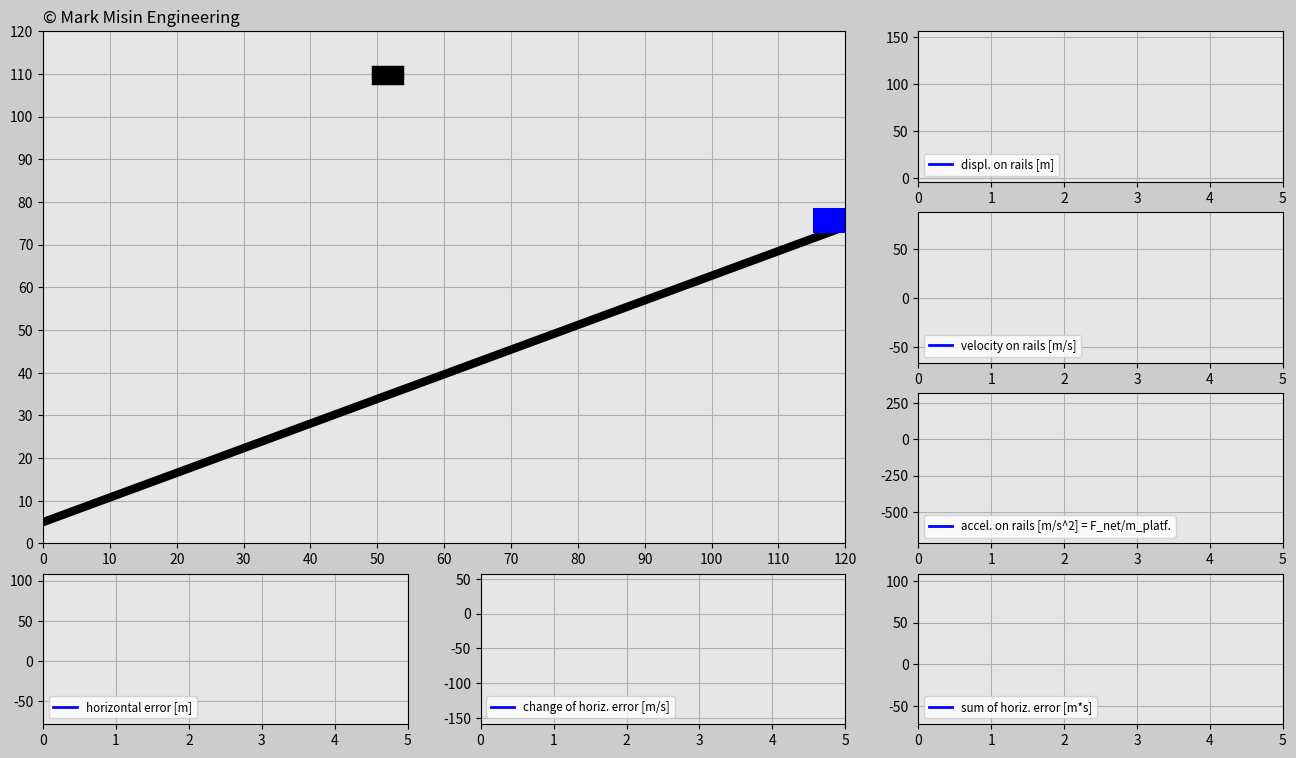

Here is the Python script that generated this plot:
'''
LICENSE AGREEMENT
In relation to this Python file:
1. Copyright of this Python file is owned by the author: Mark Misin
2. This Python code can be freely used and distributed
3. The copyright label in this Python file such as
copyright=ax_main.text(x,y,'© Mark Misin Engineering',size=z)
that indicate that the Copyright is owned by Mark Misin MUST NOT be removed.
WARRANTY DISCLAIMER!
This Python file comes with absolutely NO WARRANTY! In no event can the author of this Python file be held responsible for whatever happens in relation to this Python file. For example, if there is a bug in the code and because of that a project, invention, or whatever it is used for fails - the author is NOT RESPONSIBLE!
'''

import matplotlib.pyplot as plt
import matplotlib.gridspec as gridspec
import matplotlib.animation as animation
import numpy as np
import random

###############################################################################

# ONLY CHANGE THESE INPUTS FOR THE CODE TO WORK PROPERLY

# Initialize input values
trials=3
incl_angle=np.pi/6*1 # Keep the angle between 0 and +pi/6 radians
g=10
mass_cart=100 # [kg]

# Tune the constants
K_p=300
K_d=300
K_i=10
###############################################################################

trials_global=trials

# Generate random x-positions for a falling cube
def set_x_ref(incl_angle):
    rand_h=random.uniform(0,120)
    rand_v=random.uniform(20+120*np.tan(incl_angle)+6.5,40+120*np.tan(incl_angle)+6.5)
    return rand_h,rand_v

dt=0.02
t0=0
t_end=5
t=np.arange(t0,t_end+dt,dt)

F_g=-mass_cart*g

displ_rail=np.zeros((trials,len(t)))
v_rail=np.zeros((trials,len(t)))
a_rail=np.zeros((trials,len(t)))
pos_x_train=np.zeros((trials,len(t)))
pos_y_train=np.zeros((trials,len(t)))
e=np.zeros((trials,len(t)))
e_dot=np.zeros((trials,len(t)))
e_int=np.zeros((trials,len(t)))

pos_x_cube=np.zeros((trials,len(t)))
pos_y_cube=np.zeros((trials,len(t)))

F_ga_t=F_g*np.sin(incl_angle) # Tangential component of the gravity force
init_pos_x=120
init_pos_y=120*np.tan(incl_angle)+6.5
init_displ_rail=(init_pos_x**2+init_pos_y**2)**(0.5)
init_vel_rail=0
init_a_rail=0

init_pos_x_global=init_pos_x # Used for determining the dimensions of the animation window.

trials_magn=trials
history=np.ones(trials)
while(trials>0): # Determines how many times cube falls down
    pos_x_cube_ref=set_x_ref(incl_angle)[0] # Cube's initial x position
    pos_y_cube_ref=set_x_ref(incl_angle)[1] # Cube's initial y position
    times=trials_magn-trials
    pos_x_cube[times]=pos_x_cube_ref
    pos_y_cube[times]=pos_y_cube_ref-g/2*t**2
    win=False
    delta=1

    # Implement PID for the train position
    for i in range(1,len(t)):
        # Insert the initial values into the beginning of the predefined arrays.
        if i==1:
            displ_rail[times][0]=init_displ_rail
            pos_x_train[times][0]=init_pos_x
            pos_y_train[times][0]=init_pos_y
            v_rail[times][0]=init_vel_rail
            a_rail[times][0]=init_a_rail

        # Compute the horizontal error
        e[times][i-1]=pos_x_cube_ref-pos_x_train[times][i-1]

        if i>1:
            e_dot[times][i-1]=(e[times][i-1]-e[times][i-2])/dt
            e_int[times][i-1]=e_int[times][i-2]+(e[times][i-2]+e[times][i-1])/2*dt
        if i==len(t)-1:
            e[times][-1]=e[times][-2]
            e_dot[times][-1]=e_dot[times][-2]
            e_int[times][-1]=e_int[times][-2]

        F_a=K_p*e[times][i-1]+K_d*e_dot[times][i-1]+K_i*e_int[times][i-1]
        F_net=F_a+F_ga_t
        a_rail[times][i]=F_net/mass_cart
        v_rail[times][i]=v_rail[times][i-1]+(a_rail[times][i-1]+a_rail[times][i])/2*dt
        displ_rail[times][i]=displ_rail[times][i-1]+(v_rail[times][i-1]+v_rail[times][i])/2*dt
        pos_x_train[times][i]=displ_rail[times][i]*np.cos(incl_angle)
        pos_y_train[times][i]=displ_rail[times][i]*np.sin(incl_angle)+6.5

        # Try to catch it
        if (pos_x_train[times][i]-5<pos_x_cube[times][i]+3 and pos_x_train[times][i]+5>pos_x_cube[times][i]-3) or win==True:
            if (pos_y_train[times][i]+3<pos_y_cube[times][i]-2 and pos_y_train[times][i]+8>pos_y_cube[times][i]+2) or win==True:
                win=True
                if delta==1:
                    change=pos_x_train[times][i]-pos_x_cube[times][i]
                    delta=0
                pos_x_cube[times][i]=pos_x_train[times][i]-change
                pos_y_cube[times][i]=pos_y_train[times][i]+5


    init_displ_rail=displ_rail[times][-1]
    init_pos_x=pos_x_train[times][-1]+v_rail[times][-1]*np.cos(incl_angle)*dt
    init_pos_y=pos_y_train[times][-1]+v_rail[times][-1]*np.sin(incl_angle)*dt
    init_vel_rail=v_rail[times][-1]
    init_a_rail=a_rail[times][-1]
    history[times]=delta
    trials=trials-1

############################## ANIMATION #################################
len_t=len(t)
frame_amount=len(t)*trials_global
def update_plot(num):

    platform.set_data([pos_x_train[int(num/len_t)][num-int(num/len_t)*len_t]-3.1,\
    pos_x_train[int(num/len_t)][num-int(num/len_t)*len_t]+3.1],\
    [pos_y_train[int(num/len_t)][num-int(num/len_t)*len_t],\
    pos_y_train[int(num/len_t)][num-int(num/len_t)*len_t]])

    cube.set_data([pos_x_cube[int(num/len_t)][num-int(num/len_t)*len_t]-1,\
    pos_x_cube[int(num/len_t)][num-int(num/len_t)*len_t]+1],\
    [pos_y_cube[int(num/len_t)][num-int(num/len_t)*len_t],\
    pos_y_cube[int(num/len_t)][num-int(num/len_t)*len_t]])

    if trials_magn*len_t==num+1 and num>0: # All attempts must be successful
        if sum(history)==0:
            success.set_text('CONGRATS! YOU DID IT!')
        else:
            again.set_text('DON’T GIVE UP! YOU CAN DO IT!')

    displ_rail_f.set_data(t[0:(num-int(num/len_t)*len_t)],
        displ_rail[int(num/len_t)][0:(num-int(num/len_t)*len_t)])

    v_rail_f.set_data(t[0:(num-int(num/len_t)*len_t)],
        v_rail[int(num/len_t)][0:(num-int(num/len_t)*len_t)])

    a_rail_f.set_data(t[0:(num-int(num/len_t)*len_t)],
        a_rail[int(num/len_t)][0:(num-int(num/len_t)*len_t)])

    e_f.set_data(t[0:(num-int(num/len_t)*len_t)],
        e[int(num/len_t)][0:(num-int(num/len_t)*len_t)])

    e_dot_f.set_data(t[0:(num-int(num/len_t)*len_t)],
        e_dot[int(num/len_t)][0:(num-int(num/len_t)*len_t)])

    e_int_f.set_data(t[0:(num-int(num/len_t)*len_t)],
        e_int[int(num/len_t)][0:(num-int(num/len_t)*len_t)])

    return displ_rail_f,v_rail_f,a_rail_f,e_f,e_dot_f,e_int_f,platform,cube,success,again

fig=plt.figure(figsize=(16,9),dpi=120,facecolor=(0.8,0.8,0.8))
gs=gridspec.GridSpec(4,3)

# Create main window
ax_main=fig.add_subplot(gs[0:3,0:2],facecolor=(0.9,0.9,0.9))
plt.xlim(0,init_pos_x_global)
plt.ylim(0,init_pos_x_global)
plt.xticks(np.arange(0,init_pos_x_global+1,10))
plt.yticks(np.arange(0,init_pos_x_global+1,10))
plt.grid(True)

copyright=ax_main.text(0,122,'© Mark Misin Engineering',size=12)

rail=ax_main.plot([0,init_pos_x_global],[5,init_pos_x_global*np.tan(incl_angle)+5],'k',linewidth=6)
platform,=ax_main.plot([],[],'b',linewidth=18)
cube,=ax_main.plot([],[],'k',linewidth=14)

bbox_props_success=dict(boxstyle='square',fc=(0.9,0.9,0.9),ec='g',lw=1.0)
success=ax_main.text(40,60,'',size='20',color='g',bbox=bbox_props_success)

bbox_props_again=dict(boxstyle='square',fc=(0.9,0.9,0.9),ec='r',lw=1.0)
again=ax_main.text(30,60,'',size='20',color='r',bbox=bbox_props_again)

# Plot windows
ax1v=fig.add_subplot(gs[0,2],facecolor=(0.9,0.9,0.9))
displ_rail_f,=ax1v.plot([],[],'-b',linewidth=2,label='displ. on rails [m]')
plt.xlim(t0,t_end)
plt.ylim(np.min(displ_rail)-abs(np.min(displ_rail))*0.1,np.max(displ_rail)+abs(np.max(displ_rail))*0.1)
plt.grid(True)
plt.legend(loc='lower left',fontsize='small')

ax2v=fig.add_subplot(gs[1,2],facecolor=(0.9,0.9,0.9))
v_rail_f,=ax2v.plot([],[],'-b',linewidth=2,label='velocity on rails [m/s]')
plt.xlim(t0,t_end)
plt.ylim(np.min(v_rail)-abs(np.min(v_rail))*0.1,np.max(v_rail)+abs(np.max(v_rail))*0.1)
plt.grid(True)
plt.legend(loc='lower left',fontsize='small')

ax3v=fig.add_subplot(gs[2,2],facecolor=(0.9,0.9,0.9))
a_rail_f,=ax3v.plot([],[],'-b',linewidth=2,label='accel. on rails [m/s^2] = F_net/m_platf.')
plt.xlim(t0,t_end)
plt.ylim(np.min(a_rail)-abs(np.min(a_rail))*0.1,np.max(a_rail)+abs(np.max(a_rail))*0.1)
plt.grid(True)
plt.legend(loc='lower left',fontsize='small')

ax1h=fig.add_subplot(gs[3,0],facecolor=(0.9,0.9,0.9))
e_f,=ax1h.plot([],[],'-b',linewidth=2,label='horizontal error [m]')
plt.xlim(t0,t_end)
plt.ylim(np.min(e)-abs(np.min(e))*0.1,np.max(e)+abs(np.max(e))*0.1)
plt.grid(True)
plt.legend(loc='lower left',fontsize='small')

ax2h=fig.add_subplot(gs[3,1],facecolor=(0.9,0.9,0.9))
e_dot_f,=ax2h.plot([],[],'-b',linewidth=2,label='change of horiz. error [m/s]')
plt.xlim(t0,t_end)
plt.ylim(np.min(e_dot)-abs(np.min(e_dot))*0.1,np.max(e_dot)+abs(np.max(e_dot))*0.1)
plt.grid(True)
plt.legend(loc='lower left',fontsize='small')

ax3h=fig.add_subplot(gs[3,2],facecolor=(0.9,0.9,0.9))
e_int_f,=ax3h.plot([],[],'-b',linewidth=2,label='sum of horiz. error [m*s]')
plt.xlim(t0,t_end)
plt.ylim(np.min(e_int)-abs(np.min(e_int))*0.1,np.max(e_int)+abs(np.max(e_int))*0.1)
plt.grid(True)
plt.legend(loc='lower left',fontsize='small')

pid_ani=animation.FuncAnimation(fig,update_plot,
    frames=frame_amount,interval=20,repeat=False,blit=True)
plt.show()

























##################################
